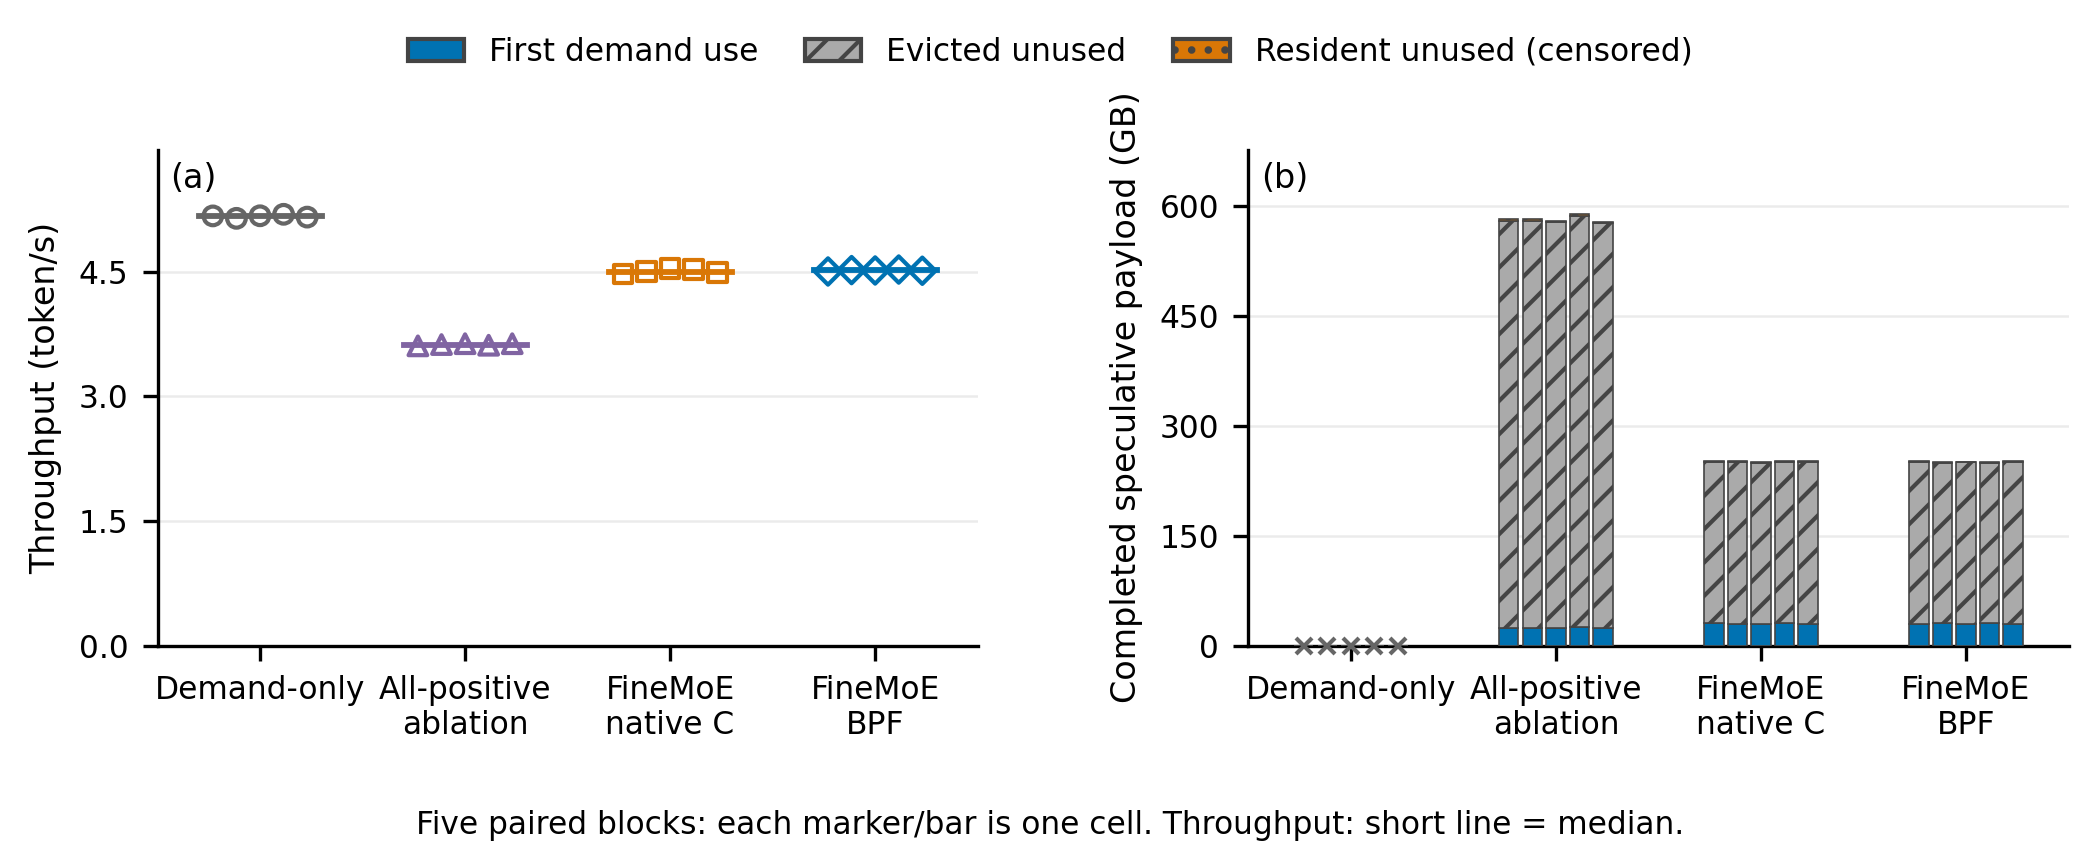

The file beside this chart, header and first rows:
block, arm, tokens_per_second, prefetch_bytes, first_use_bytes, evicted_unused_bytes, resident_unused_bytes, source
0, demand-only, 5.171, 0, 0, 0, 0, block-00/demand-only/worker-result.json
0, all-positive, 3.607, 582109102080, 24447025152, 555378278400, 2283798528, block-00/all-positive/worker-result.json
0, finemoe-c, 4.472, 252238626816, 30104616960, 221268934656, 865075200, block-00/finemoe-c/worker-result.json
0, finemoe-bpf, 4.502, 251477360640, 30052712448, 220507668480, 916979712, block-00/finemoe-bpf/worker-result.json
1, demand-only, 5.142, 0, 0, 0, 0, block-01/demand-only/worker-result.json
1, all-positive, 3.623, 582680051712, 24602738688, 555741609984, 2335703040, block-01/all-positive/worker-result.json
1, finemoe-c, 4.499, 252290531328, 30070013952, 221303537664, 916979712, block-01/finemoe-c/worker-result.json
1, finemoe-bpf, 4.519, 250283556864, 30329536512, 218985136128, 968884224, block-01/finemoe-bpf/worker-result.json
2, demand-only, 5.173, 0, 0, 0, 0, block-02/demand-only/worker-result.json
2, all-positive, 3.633, 580205936640, 23841472512, 554167173120, 2197291008, block-02/all-positive/worker-result.json
2, finemoe-c, 4.536, 250889109504, 30070013952, 219832909824, 986185728, block-02/finemoe-c/worker-result.json
2, finemoe-bpf, 4.514, 251096727552, 29793189888, 220351954944, 951582720, block-02/finemoe-bpf/worker-result.json
3, demand-only, 5.191, 0, 0, 0, 0, block-03/demand-only/worker-result.json
3, all-positive, 3.615, 589081608192, 25260195840, 561554915328, 2266497024, block-03/all-positive/worker-result.json
3, finemoe-c, 4.524, 252048310272, 30329536512, 220749889536, 968884224, block-03/finemoe-c/worker-result.json
3, finemoe-bpf, 4.526, 250871808000, 30294933504, 219659894784, 916979712, block-03/finemoe-bpf/worker-result.json
4, demand-only, 5.157, 0, 0, 0, 0, block-04/demand-only/worker-result.json
4, all-positive, 3.633, 578925625344, 24274010112, 552471625728, 2179989504, block-04/all-positive/worker-result.json
4, finemoe-c, 4.493, 251961802752, 29983506432, 220974809088, 1003487232, block-04/finemoe-c/worker-result.json
4, finemoe-bpf, 4.511, 251615772672, 29948903424, 220767191040, 899678208, block-04/finemoe-bpf/worker-result.json
